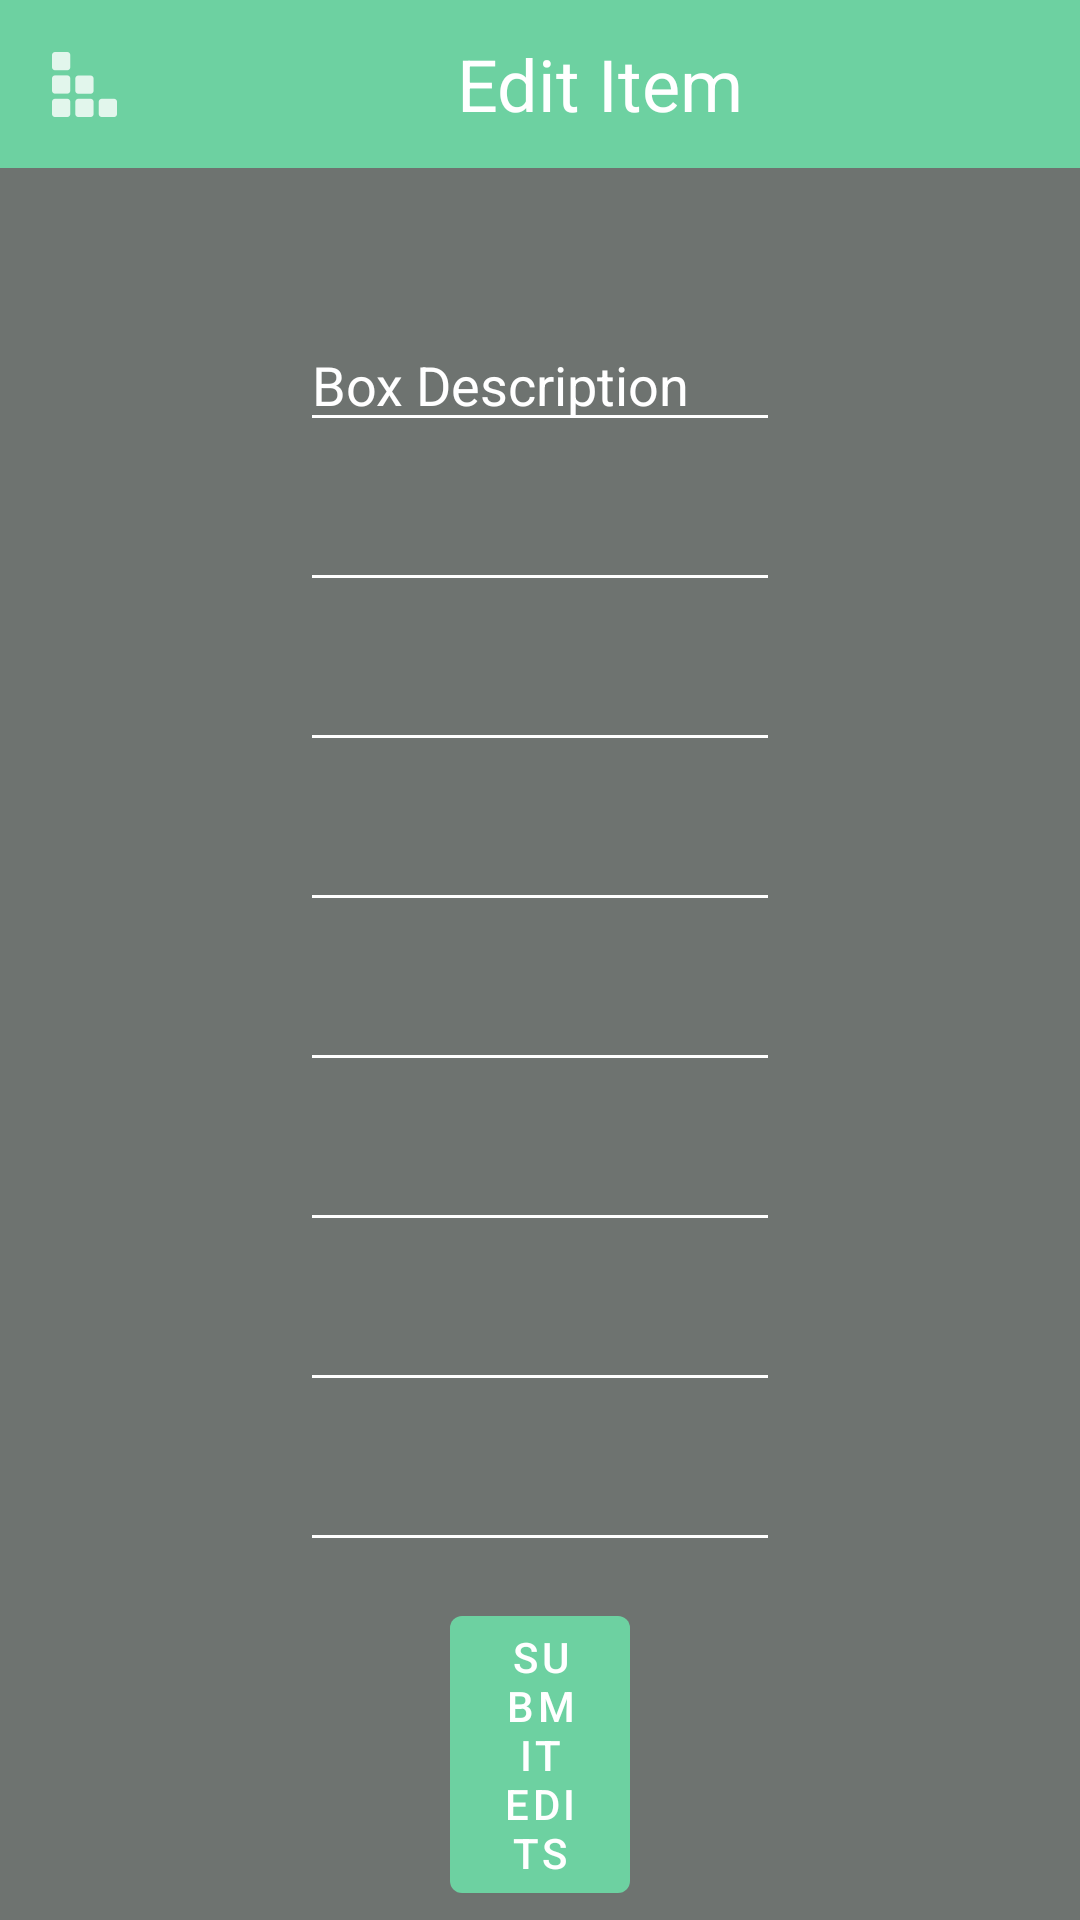

This screen was rendered from an Android layout file. Write that file and the resources it references.
<!-- AndroidManifest.xml: application theme Theme.LoadIn_App -->
<!-- res/layout/activity_edit_item.xml -->
<?xml version="1.0" encoding="utf-8"?>
<androidx.constraintlayout.widget.ConstraintLayout xmlns:android="http://schemas.android.com/apk/res/android"
    xmlns:app="http://schemas.android.com/apk/res-auto"
    xmlns:tools="http://schemas.android.com/tools"
    android:layout_width="match_parent"
    android:layout_height="match_parent"
    tools:context=".EditItemActivity"
    android:visibility="visible"
    android:background="@color/load_in_gray"
    tools:layout_editor_absoluteY="25dp">

    <LinearLayout
        android:id="@+id/linearLayout2"
        android:layout_width="match_parent"
        android:layout_height="match_parent"
        android:fitsSystemWindows="true"
        android:orientation="vertical">
        

        <androidx.appcompat.widget.Toolbar
            android:id="@+id/toolbar"
            android:layout_width="match_parent"
            android:layout_height="wrap_content"
            android:background="?attr/colorPrimary"
            android:minHeight="?attr/actionBarSize"
            android:orientation="vertical"
            app:titleTextColor="@android:color/white"
            tools:ignore="MissingConstraints">

            <ImageView
                android:id="@+id/loadinLogo"
                android:layout_width="wrap_content"
                android:layout_height="wrap_content"
                android:layout_gravity="left"
                android:adjustViewBounds="true"
                android:src="@drawable/loadin_logo">
            </ImageView>

            <TextView
                android:layout_width="match_parent"
                android:layout_height="wrap_content"
                android:gravity="center"
                android:text="@string/title_activity_edit_item"
                android:textColor="@color/white"
                android:textSize="24sp">
            </TextView>
        </androidx.appcompat.widget.Toolbar>

        <EditText

            android:id="@+id/BoxDescriptionField2"
            android:layout_width="match_parent"
            android:layout_height="wrap_content"
            android:layout_marginStart="100dp"
            android:layout_marginTop="50dp"
            android:layout_marginEnd="100dp"
            android:layout_marginBottom="12dp"
            android:ems="10"
            android:hint="Box Description"
            android:textColor="@color/load_in_green"
            android:textColorHint="@color/white"
            android:backgroundTint="@color/white"
            android:inputType="textShortMessage"
            app:layout_constraintBottom_toTopOf="@+id/BoxWidthField2"
            app:layout_constraintEnd_toEndOf="parent"
            app:layout_constraintHorizontal_bias="0.0"
            app:layout_constraintStart_toStartOf="parent"
            app:layout_constraintTop_toTopOf="parent" />

        <EditText

            android:id="@+id/FragilityField2"
            android:layout_width="match_parent"
            android:layout_height="wrap_content"
            android:layout_marginStart="100dp"
            android:layout_marginEnd="100dp"
            android:layout_marginBottom="12dp"
            android:ems="10"
            android:textColor="@color/load_in_green"
            android:textColorHint="@color/white"
            android:backgroundTint="@color/white"
            android:inputType="textShortMessage"
            app:layout_constraintBottom_toTopOf="@+id/WeightField2"
            app:layout_constraintEnd_toEndOf="parent"
            app:layout_constraintHorizontal_bias="0.0"
            app:layout_constraintStart_toStartOf="parent"
            app:layout_constraintTop_toTopOf="@id/BoxDescriptionField2" />

        <EditText

            android:id="@+id/WeightField2"
            android:layout_width="match_parent"
            android:layout_height="wrap_content"
            android:layout_marginStart="100dp"
            android:layout_marginEnd="100dp"
            android:layout_marginBottom="12dp"
            android:ems="10"
            android:textColor="@color/load_in_green"
            android:textColorHint="@color/white"
            android:backgroundTint="@color/white"
            android:inputType="textShortMessage"
            app:layout_constraintBottom_toTopOf="@+id/BoxWidthField2"
            app:layout_constraintEnd_toEndOf="parent"
            app:layout_constraintHorizontal_bias="0.0"
            app:layout_constraintStart_toStartOf="parent"
            app:layout_constraintTop_toTopOf="@id/FragilityField2" />

        <EditText
            android:id="@+id/BoxWidthField2"
            android:layout_width="match_parent"
            android:layout_height="wrap_content"
            android:layout_marginStart="100dp"
            android:layout_marginEnd="100dp"
            android:layout_marginBottom="12dp"
            android:ems="10"
            android:textColor="@color/load_in_green"
            android:textColorHint="@color/white"
            android:backgroundTint="@color/white"
            android:inputType="numberDecimal"
            app:layout_constraintBottom_toTopOf="@+id/BoxDepthField2"
            app:layout_constraintEnd_toEndOf="parent"
            app:layout_constraintHorizontal_bias="0.0"
            app:layout_constraintStart_toStartOf="parent"
            app:layout_constraintTop_toBottomOf="@id/WeightField2" />

        <EditText
            android:id="@+id/BoxDepthField2"
            android:layout_width="match_parent"
            android:layout_height="wrap_content"
            android:layout_marginStart="100dp"
            android:layout_marginEnd="100dp"
            android:layout_marginBottom="12dp"
            android:ems="10"
            android:textColor="@color/load_in_green"
            android:textColorHint="@color/white"
            android:backgroundTint="@color/white"
            android:inputType="numberDecimal"
            app:layout_constraintBottom_toTopOf="@+id/BoxHeightField"
            app:layout_constraintEnd_toEndOf="parent"
            app:layout_constraintHorizontal_bias="0.0"
            app:layout_constraintStart_toStartOf="parent"
            app:layout_constraintTop_toBottomOf="@+id/BoxWidthField2" />

        <EditText
            android:id="@+id/BoxHeightField2"
            android:layout_width="match_parent"
            android:layout_height="wrap_content"
            android:layout_marginStart="100dp"
            android:layout_marginEnd="100dp"
            android:layout_marginBottom="12dp"
            android:ems="10"
            android:textColor="@color/load_in_green"
            android:textColorHint="@color/white"
            android:backgroundTint="@color/white"
            android:inputType="numberDecimal"
            app:layout_constraintBottom_toTopOf="@+id/editItemButton"
            app:layout_constraintEnd_toEndOf="parent"
            app:layout_constraintHorizontal_bias="0.0"
            app:layout_constraintStart_toStartOf="parent"
            app:layout_constraintTop_toBottomOf="@+id/BoxDepthField2" />

        <EditText
            android:id="@+id/BoxRoom2"
            android:layout_width="match_parent"
            android:layout_height="wrap_content"
            android:layout_marginStart="100dp"
            android:layout_marginEnd="100dp"
            android:layout_marginBottom="12dp"
            android:ems="10"
            android:textColor="@color/load_in_green"
            android:textColorHint="@color/white"
            android:backgroundTint="@color/white"
            android:inputType="textShortMessage"
            app:layout_constraintBottom_toTopOf="@+id/BoxItemList"
            app:layout_constraintEnd_toEndOf="parent"
            app:layout_constraintHorizontal_bias="0.0"
            app:layout_constraintStart_toStartOf="parent"
            app:layout_constraintTop_toBottomOf="@+id/BoxHeightField2" />

        <EditText
            android:id="@+id/BoxItemList2"
            android:layout_width="match_parent"
            android:layout_height="wrap_content"
            android:layout_marginStart="100dp"
            android:layout_marginEnd="100dp"
            android:layout_marginBottom="12dp"
            android:ems="10"
            android:textColor="@color/load_in_green"
            android:textColorHint="@color/white"
            android:backgroundTint="@color/white"
            android:inputType="textShortMessage"
            app:layout_constraintBottom_toTopOf="@+id/editItemButton"
            app:layout_constraintEnd_toEndOf="parent"
            app:layout_constraintHorizontal_bias="0.0"
            app:layout_constraintStart_toStartOf="parent"
            app:layout_constraintTop_toBottomOf="@+id/BoxRoom" />

        <Button
            android:id="@+id/editItemButton"
            android:layout_width="wrap_content"
            android:layout_height="wrap_content"
            android:layout_marginStart="150dp"
            android:layout_marginEnd="150dp"
            android:text="Submit Edits"
            app:layout_constraintBottom_toBottomOf="@+id/linearLayout2"
            app:layout_constraintEnd_toEndOf="parent"
            app:layout_constraintStart_toStartOf="parent"
            app:layout_constraintTop_toTopOf="parent" />






    </LinearLayout>


</androidx.constraintlayout.widget.ConstraintLayout>
<!-- resources referenced by this layout -->
<resources>
  <color name="load_in_gray">#6E7370</color>
  <color name="load_in_green">#6DD1A1</color>
  <color name="white">#FFFFFFFF</color>
  <!-- drawable loadin_logo: png bitmap (drawable, 4326 bytes) -->
  <string name="title_activity_edit_item">Edit Item</string>
  <style name="Theme.LoadIn_App" parent="Theme.MaterialComponents.DayNight.NoActionBar">
                  
          <item name="colorPrimary">@color/load_in_green</item>
          <item name="colorPrimaryVariant">@color/load_in_darkgreen</item>
          <item name="colorOnPrimary">@color/white</item>
          
          <item name="colorSecondary">@color/load_in_gray</item>
          <item name="colorSecondaryVariant">@color/load_in_gray</item>
          <item name="colorOnSecondary">@color/black</item>
          
          <item name="android:statusBarColor" tools:targetApi="l">?attr/colorPrimaryVariant</item>
          
      </style>
  <color name="load_in_darkgreen">#61BA8F</color>
  <color name="black">#FF000000</color>
</resources>
